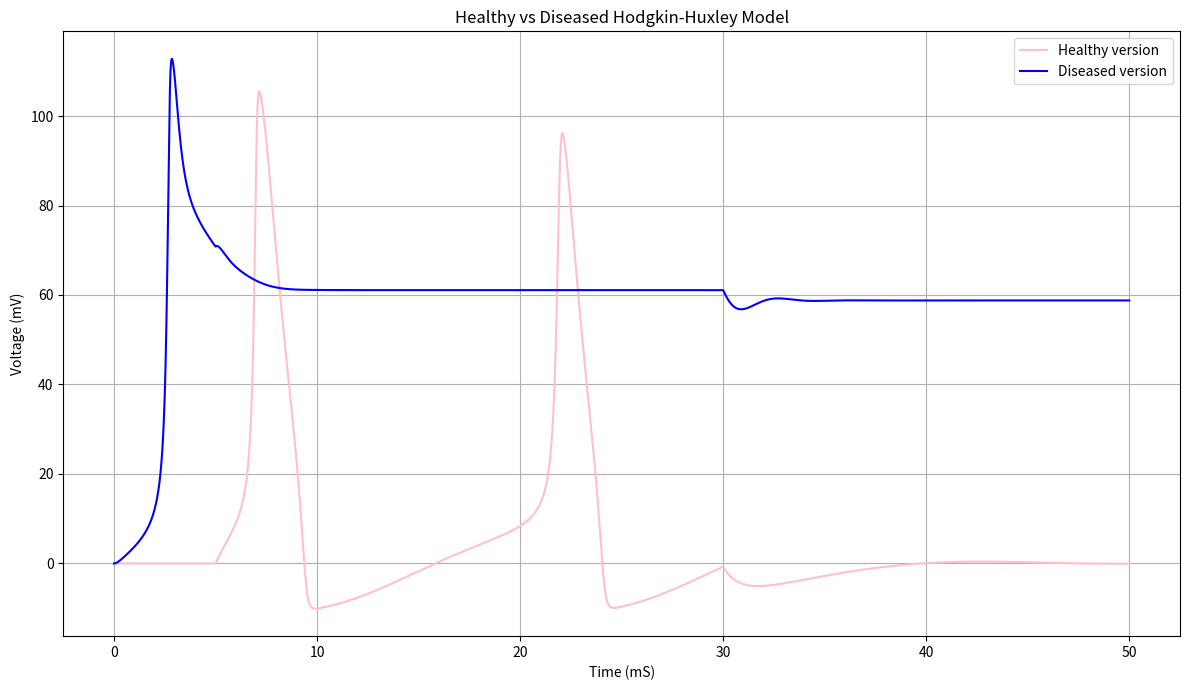

This chart was generated by the following Python code:
# Healthy vs Diseased Hodgkin-Huxley Model

import numpy as np
import matplotlib.pyplot as plt

# HH model parameters
c = 1.0 #capacitance
eNa = 115.0 #sodium reversal potential
gNa = 120.0 #sodium conductance
eK = -12.0 #potassium reversal potential
gK = 36.0 #potassium conductance
eL = 10.6 #leakage reversal potential
gL = 0.3 #max leak conductance

# Diseased potassium channel parameters
deltaV = 64.0 #used E325D delta variant here 
gamma_tau = 1.0 
gamma_alpha = 6.0 #E325D gamma alpha 
gamma_beta = 6.0 #E325D gamma beta

# Simulation parameters
dt = 0.01
FinalTime = 50.0
tStimStart = 5.0
tStimStop = 30.0
curIn = 10.0
RestingPotential = 0.0

alNVal = []
alMVal = []
alHVal = []
beNVal = []
beMVal = []
beHVal = []

naCurVal = []
kCurVal = []
lCurVal = []

# Rate functions
def alphN(v):
    newAlN = 0.01 * (10 - v) / (np.exp((10 - v) / 10) - 1)
    alNVal.append(newAlN)
    return newAlN

def alphM(v):
    newAlM = 0.1 * (25 - v) / (np.exp((25 - v) / 10) - 1)
    alMVal.append(newAlM)
    return newAlM

def alphH(v):
    newAlH = 0.07 * np.exp(-v / 20)
    alHVal.append(newAlH)
    return newAlH

def betaN(v):
    newBeN = 0.125 * np.exp(-v / 80)
    beNVal.append(newBeN)
    return newBeN

def betaM(v):
    newBeM = 4 * np.exp(-v / 18)
    beMVal.append(newBeM)
    return newBeM

def betaH(v):
    newBeH = 1 / (np.exp((30 - v) / 10) + 1)
    beHVal.append(newBeH)
    return newBeH


# Ionic currents
def naCur(v, m, h):
    return gNa * m**3 * h * (v - eNa)

def kCur(v, n):
    return gK * n**4 * (v - eK)

def lCur(v):
    return gL * (v - eL)

def dVolt(inCur, v, n, m, h):
    total_current = (
        naCur(v, m, h)
        + kCur(v, n)
        + lCur(v)
    )
    return (inCur - total_current) / c


# Run HH simulation
def hHmodel(duration, dt, curIn, tStimStart, tStimStop,
            diseased=False):

    time = np.arange(0.0, duration + dt / 2, dt)
    voltage = np.zeros(len(time))
    current = np.zeros(len(time))

    m = np.zeros(len(time))
    h = np.zeros(len(time))
    n = np.zeros(len(time))

    # Initial membrane potential
    voltage[0] = RestingPotential
    v0 = voltage[0]

    # Initial gating variables
    m[0] = alphM(v0) / (alphM(v0) + betaM(v0))
    h[0] = alphH(v0) / (alphH(v0) + betaH(v0))
    n[0] = alphN(v0) / (alphN(v0) + betaN(v0))

    # Euler 
    for i in range(len(time) - 1):

        # apply stimulus between start and stop 
        if tStimStart <= time[i] < tStimStop:
            current[i] = curIn
        else:
            current[i] = 0.0

        v = voltage[i]

        # sodium variables are the same in healthy and diseased models
        # no adjustment necessary

        m[i + 1] = m[i] + dt * (
            alphM(v) * (1 - m[i])
            - betaM(v) * m[i]
        )

        h[i + 1] = h[i] + dt * (
            alphH(v) * (1 - h[i])
            - betaH(v) * h[i]
        )

        # potassium variable
        if diseased:
    
            vK = v - deltaV

            n[i + 1] = n[i] + dt * gamma_tau * (
                gamma_alpha * alphN(vK) * (1 - n[i])
                - gamma_beta * betaN(vK) * n[i]
            )
        else:
            # healthy potassium channel
            n[i + 1] = n[i] + dt * (
                alphN(v) * (1 - n[i])
                - betaN(v) * n[i]
            )

        # voltage update
        voltage[i + 1] = voltage[i] + dt * dVolt(
            current[i], v, n[i], m[i], h[i]
        )

    # final current value
    if tStimStart <= time[-1] < tStimStop:
        current[-1] = curIn

    return time, voltage, current, m, h, n


# healthy model
time, healthyVolt, healthyCurrent, healthyM, healthyH, healthyN = (
    hHmodel(FinalTime, dt, curIn, tStimStart, tStimStop,
            diseased=False)
)

# diseased model
time, diseaseVolt, diseaseCurrent, diseaseM, diseaseH, diseaseN = (
    hHmodel(FinalTime, dt, curIn, tStimStart, tStimStop,
            diseased=True)
)


# Healthy vs Diseased Plot 
plt.figure(figsize=(12, 7))
plt.plot(time, healthyVolt, color="pink", label="Healthy version")
plt.plot(time, diseaseVolt, color="blue", label="Diseased version")
plt.xlabel("Time (mS)")
plt.ylabel("Voltage (mV)")
plt.title("Healthy vs Diseased Hodgkin-Huxley Model")
plt.legend()
plt.grid(True)
plt.tight_layout()
plt.show()
